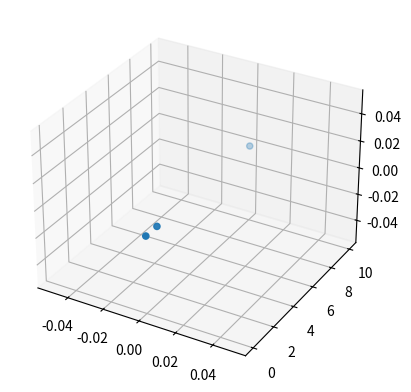

This figure's Python source:
from mpl_toolkits.mplot3d import axes3d
import matplotlib.animation as animation
import matplotlib.pyplot as plt
import numpy as np
import math

class Newtonian_Gravity():
    '''Simulation of newtonian gravity in 3 dimensions'''
    #Gravitational constant
    G = 1
    #Mass of each particle
    m = 1
    #Euler timestep
    dt = .01
    
    @staticmethod
    def create_initial_conditions():
        '''Create parameters for particles'''
        #particle positions and velocities (ith index is ith particle)
        x,y,z = [0,0,0],[0,10,1],[0,0,0]
        vx,vy,vz = [0,0,0],[0,0,0],[0,0,0]
        return [[x,y,z],[vx,vy,vz]]
        
    def __init__(self, pos, vel):
        '''Create plot for simulation'''
        #creates and shows the plot
        self.fig = plt.figure()
        self.ax = self.fig.add_subplot(111, projection='3d')
        self.fig.show()

        #store positions and velocities (x,y,z in ith index is to ith particle)
        self.part_pos = np.array(pos).T
        self.part_vel = np.array(vel).T

        self.initial_draw()
        return

    def initial_draw(self):
        '''Draw data onto plot from the initial conditions'''
        self.ax.scatter(*self.part_pos.T)
        return

    def start_simulation(self):
        '''Start animation'''
        self.ani = animation.FuncAnimation(self.fig, self.update, interval=50)
        return

    def update(self, num):
        '''Animated function'''
        self.first_order()
        self.redraw()
        return

    @staticmethod
    def unit_vec(r1,r2):
        '''Return a unit vector in the r2-r1 direction'''
        r = r2-r1
        magn = np.dot(r,r)
        return r/math.sqrt(magn)

    @staticmethod
    def inverse_square(r1,r2):
        '''Return 1/r^2 where r=r2-r1'''
        r = r2-r1
        magn = np.dot(r,r)
        return 1/magn
    
    @staticmethod
    def weighted_vec(r1,r2):
        '''Return the vector 1/r^2 in the r direction where r=r2-r1'''
        r = Newtonian_Gravity.inverse_square(r1,r2)*Newtonian_Gravity.unit_vec(r1,r2)
        return r
    
    def first_order(self):
        '''Calculate new parameters for particles with 1st order accuracy'''
        #calculate new positions via r = r_0 + v*dt
        for i in range(len(self.part_pos)):
            self.part_pos[i] = self.part_pos[i] + self.part_vel[i]*dt
            
        #calculate force on ith particle due to j particles
            #don't forget the small parameter to avoid dividing by 0
        force = np.array([[0,0,0]]*len(self.part_pos))
        for i in range(len(self.part_pos)):
            for j in range(len(self.part_pos)):
                if (i != j):
                    #if force is instead repelling, change + to -
                    force[i] = force[i] + G*m*m*Newtonian_Gravity.weighted_vec(
                        self.part_pos[i],self.part_pos[j]
                        )
        #calculate new velocities via v = v_0 + F/m*dt
        for i in range(len(self.part_pos)):
            self.part_vel[i] = self.part_vel[i] + force[i]/m*dt
        return

    def second_order(self):
        '''Calculate new parameters for particles with 2nd order accuracy'''
        return
    
    def third_order(self):
        '''Calculate new parameters for particles with 3rd order accuracy'''
        return
    
    def fourth_order(self):
        '''Calculate new parameters for particles with 4th order accuracy'''
        return
    
    def redraw(self):
        '''Redraw plot with new particle parameters'''
        self.ax.clear()
        self.ax.scatter(*self.part_pos.T)
        return



def main():
    '''Main function'''
    init_conditions = Newtonian_Gravity.create_initial_conditions()
    sim = Newtonian_Gravity(*init_conditions)
    sim.start_simulation()
    return

if __name__ == "__main__":
    main()
